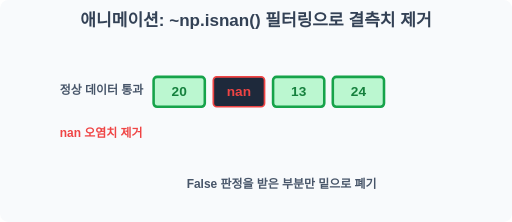
t = 0.00 s
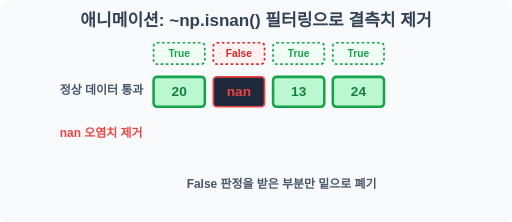
t = 0.45 s
t = 0.90 s: frame unchanged from t = 0.45 s, image omitted
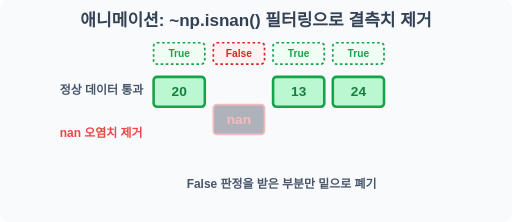
t = 1.50 s
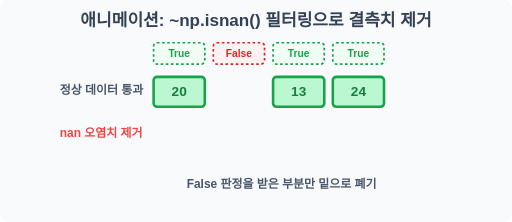
t = 2.10 s
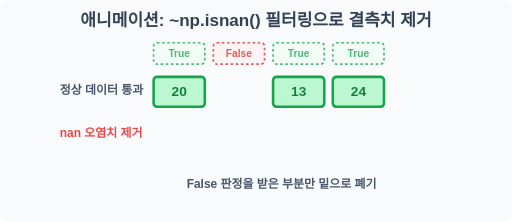
t = 2.55 s

The animated SVG that drew these frames (rendered in a browser with its animation timeline set to each time). Animation: 3 SMIL elements (animate=2,animateTransform=1); one cycle of 3.00 s, repeats indefinitely.

<svg width="600" height="260" viewBox="0 0 600 260" xmlns="http://www.w3.org/2000/svg">
    <rect width="600" height="260" fill="#f8fafc" rx="10"/>
    <text x="300" y="30" font-family="sans-serif" font-size="20" font-weight="bold" fill="#334155" text-anchor="middle">애니메이션: ~np.isnan() 필터링으로 결측치 제거</text>
    
    <!-- True / False masks appearing -->
    <g transform="translate(180, 50)">
        <rect x="0" y="0" width="60" height="25" rx="4" fill="#f0fdf4" stroke="#16a34a" stroke-dasharray="3" stroke-width="2"/>
        <text x="30" y="17" font-family="sans-serif" font-size="12" font-weight="bold" fill="#16a34a" text-anchor="middle">True</text>
        
        <rect x="70" y="0" width="60" height="25" rx="4" fill="#fef2f2" stroke="#dc2626" stroke-dasharray="3" stroke-width="2"/>
        <text x="100" y="17" font-family="sans-serif" font-size="12" font-weight="bold" fill="#dc2626" text-anchor="middle">False</text>

        <rect x="140" y="0" width="60" height="25" rx="4" fill="#f0fdf4" stroke="#16a34a" stroke-dasharray="3" stroke-width="2"/>
        <text x="170" y="17" font-family="sans-serif" font-size="12" font-weight="bold" fill="#16a34a" text-anchor="middle">True</text>
        
        <rect x="210" y="0" width="60" height="25" rx="4" fill="#f0fdf4" stroke="#16a34a" stroke-dasharray="3" stroke-width="2"/>
        <text x="240" y="17" font-family="sans-serif" font-size="12" font-weight="bold" fill="#16a34a" text-anchor="middle">True</text>
        
        <!-- Whole mask fading in and out -->
        <animate attributeName="opacity" values="0;1;1;0" keyTimes="0;0.1;0.8;1" dur="3s" repeatCount="indefinite" />
    </g>

    <!-- Stable Boxes -->
    <text x="70" y="110" font-family="sans-serif" font-size="14" font-weight="bold" fill="#475569" text-anchor="start">정상 데이터 통과</text>
    <g transform="translate(180, 90)">
        <rect x="0" y="0" width="60" height="35" rx="4" fill="#bbf7d0" stroke="#16a34a" stroke-width="3"/>
        <text x="30" y="23" font-family="sans-serif" font-size="16" font-weight="bold" fill="#15803d" text-anchor="middle">20</text>
        
        <rect x="140" y="0" width="60" height="35" rx="4" fill="#bbf7d0" stroke="#16a34a" stroke-width="3"/>
        <text x="170" y="23" font-family="sans-serif" font-size="16" font-weight="bold" fill="#15803d" text-anchor="middle">13</text>
        
        <rect x="210" y="0" width="60" height="35" rx="4" fill="#bbf7d0" stroke="#16a34a" stroke-width="3"/>
        <text x="240" y="23" font-family="sans-serif" font-size="16" font-weight="bold" fill="#15803d" text-anchor="middle">24</text>
    </g>

    <!-- Moving Nan Box (Dropping) -->
    <text x="70" y="160" font-family="sans-serif" font-size="14" font-weight="bold" fill="#ef4444" text-anchor="start">nan 오염치 제거</text>
    <g transform="translate(250, 90)">
        <rect x="0" y="0" width="60" height="35" rx="4" fill="#1e293b" stroke="#ef4444" stroke-width="2"/>
        <text x="30" y="23" font-family="sans-serif" font-size="16" font-weight="bold" fill="#ef4444" text-anchor="middle">nan</text>
        <!-- Drop animation -->
        <animateTransform attributeName="transform" type="translate" values="250,90; 250,90; 250,220; 250,90" keyTimes="0; 0.4; 0.8; 1" dur="3s" repeatCount="indefinite"/>
        <animate attributeName="opacity" values="1;1;0;0" keyTimes="0;0.3;0.6;1" dur="3s" repeatCount="indefinite" />
    </g>

    <text x="330" y="220" font-family="sans-serif" font-size="14" font-weight="bold" fill="#475569" text-anchor="middle">False 판정을 받은 부분만 밑으로 폐기</text>

</svg>
